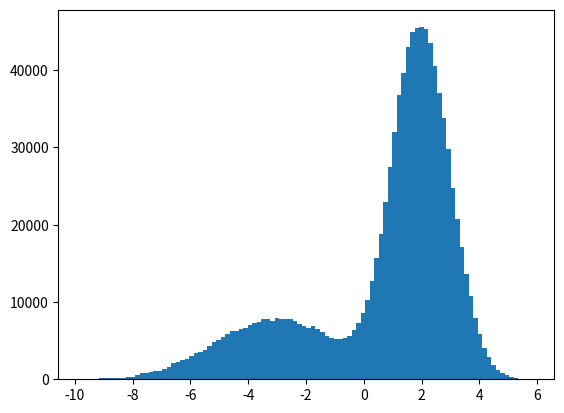

Write the Python code that produced this figure. (Note: this script raises an exception after producing the figure.)
import numpy as np
import matplotlib.pyplot as plt
import matplotlib.mlab as mlab
import math

def get_proposal(qold,mu,sigma):
    return qold+np.random.normal(mu, sigma,1)[-1]

def gaussian(mu,sigma,x):
    return 1/math.sqrt(2*math.pi*sigma*sigma)*math.exp(-pow((x-mu),2)/(2*sigma*sigma))

def eval_target(q):
    return 0.25*gaussian(-3,2,q)+0.75*gaussian(2,1,q)

q0=.1
sigma = .1
mu = 0
numsteps = 1000000

# store all values for q in a list
q=[q0]

for i in range(numsteps):
    q_prop=get_proposal(q[-1],mu,sigma)
    a=min(1,eval_target(q_prop)/eval_target(q[-1])  )
     
    # accept with ratio a
    if np.random.uniform()<a:
        q.append(q_prop)
    else:
        q.append(q[-1])


num_bins = 100;
fig, ax = plt.subplots()

# histogram of the data
n, bins, patches = ax.hist(np.array(q), num_bins, normed=1)

ax.set_xlabel('Value')
ax.set_ylabel('Probability density')
ax.set_title(r'Random Walk metropolis with $\sigma='+str(sigma)+'$')

x=np.linspace(-10,10,1000)
plt.plot(x,[eval_target(item) for item in x],'r--',linewidth=2.0)
plt.show()

